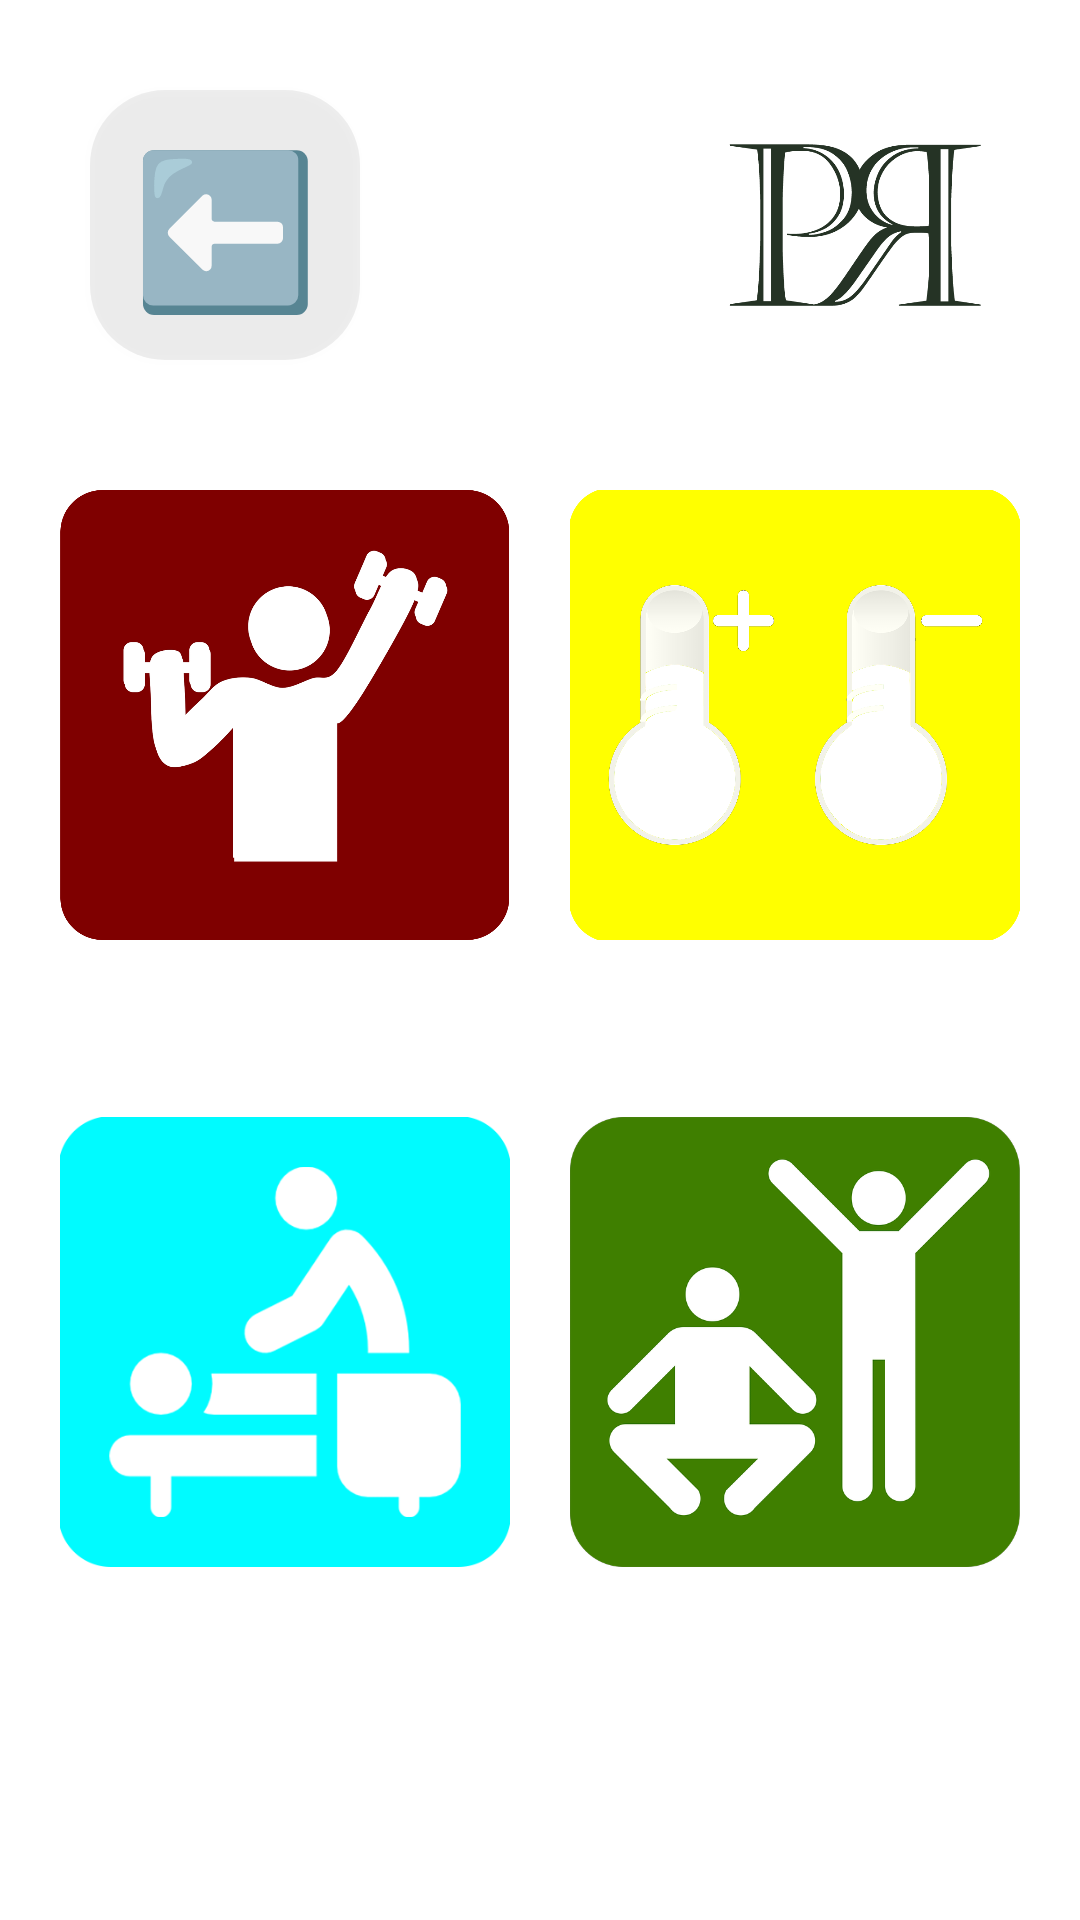

Here is an Android app screen rendered from its layout file. Give the layout XML and the strings, colors and styles it references.
<!-- AndroidManifest.xml: application theme Theme.PainReferrer -->
<!-- res/layout/pain_remedy_splash.xml -->
<?xml version="1.0" encoding="utf-8"?>
<androidx.constraintlayout.widget.ConstraintLayout
    xmlns:android="http://schemas.android.com/apk/res/android"
    xmlns:app="http://schemas.android.com/apk/res-auto"
    xmlns:tools="http://schemas.android.com/tools"
    android:layout_width="match_parent"
    android:layout_height="match_parent"
    tools:context=".PainRemedySplash"
    >

    <androidx.constraintlayout.widget.ConstraintLayout
        android:id="@+id/top_bar"
        android:layout_width="0dp"
        android:layout_height="wrap_content"
        app:layout_constraintTop_toTopOf="parent"
        app:layout_constraintStart_toStartOf="parent"
        app:layout_constraintEnd_toEndOf="parent"
        >

        <Button
            android:id="@+id/back_button"
            android:layout_width="90dp"
            android:layout_height="90dp"
            android:layout_margin="30dp"
            android:background="@drawable/rounded_corners"
            android:text="⬅️"
            android:textSize="50sp"
            app:layout_constraintTop_toTopOf="parent"
            app:layout_constraintBottom_toBottomOf="parent"
            app:layout_constraintStart_toStartOf="parent"
            />

        <ImageView
            android:id="@+id/logo_image"
            android:layout_width="90dp"
            android:layout_height="90dp"
            android:src="@drawable/logo"
            android:contentDescription="logo"
            android:layout_margin="30dp"
            app:layout_constraintTop_toTopOf="parent"
            app:layout_constraintBottom_toBottomOf="parent"
            app:layout_constraintEnd_toEndOf="parent"
            />

    </androidx.constraintlayout.widget.ConstraintLayout>

    <androidx.constraintlayout.widget.ConstraintLayout
        android:layout_width="match_parent"
        android:layout_height="wrap_content"
        app:layout_constraintTop_toBottomOf="@id/top_bar"
        app:layout_constraintBottom_toTopOf="@id/disclaimer"
        >

        <ImageButton
            android:id="@+id/exercise_button"
            android:layout_width="150dp"
            android:layout_height="150dp"
            android:background="@drawable/exercise"
            app:layout_constraintTop_toTopOf="parent"
            app:layout_constraintStart_toStartOf="parent"
            app:layout_constraintEnd_toStartOf="@id/hot_cold_button"
            />

        <TextView
            android:layout_width="wrap_content"
            android:layout_height="wrap_content"
            android:layout_marginTop="10dp"
            android:text="DAILY DOZEN"
            android:textColor="#FFFFFFFF"
            app:layout_constraintTop_toBottomOf="@id/exercise_button"
            app:layout_constraintStart_toStartOf="@id/exercise_button"
            app:layout_constraintEnd_toEndOf="@id/exercise_button"
            />

        <ImageButton
            android:id="@+id/hot_cold_button"
            android:layout_width="150dp"
            android:layout_height="150dp"
            android:background="@drawable/hot_cold"
            app:layout_constraintTop_toTopOf="parent"
            app:layout_constraintStart_toEndOf="@id/exercise_button"
            app:layout_constraintEnd_toEndOf="parent"
            />

        <TextView
            android:layout_width="wrap_content"
            android:layout_height="wrap_content"
            android:layout_marginTop="10dp"
            android:text="HOT / COLD THERAPY"
            android:textColor="#FFFFFFFF"
            app:layout_constraintTop_toBottomOf="@id/hot_cold_button"
            app:layout_constraintStart_toStartOf="@id/hot_cold_button"
            app:layout_constraintEnd_toEndOf="@id/hot_cold_button"
            />

        <ImageButton
            android:id="@+id/massage_button"
            android:layout_width="150dp"
            android:layout_height="150dp"
            android:background="@drawable/massage"
            android:layout_marginTop="30dp"
            app:layout_constraintTop_toBottomOf="@id/exercise_button"
            app:layout_constraintBottom_toBottomOf="parent"
            app:layout_constraintStart_toStartOf="parent"
            app:layout_constraintEnd_toStartOf="@id/stretches_button"
            />

        <TextView
            android:layout_width="wrap_content"
            android:layout_height="wrap_content"
            android:layout_marginTop="10dp"
            android:text="MASSAGE"
            android:textColor="#FFFFFFFF"
            app:layout_constraintTop_toBottomOf="@id/massage_button"
            app:layout_constraintStart_toStartOf="@id/massage_button"
            app:layout_constraintEnd_toEndOf="@id/massage_button"
            />

        <ImageButton
            android:id="@+id/stretches_button"
            android:layout_width="150dp"
            android:layout_height="150dp"
            android:layout_marginTop="30dp"
            android:background="@drawable/stretch"
            app:layout_constraintTop_toBottomOf="@id/hot_cold_button"
            app:layout_constraintBottom_toBottomOf="parent"
            app:layout_constraintStart_toEndOf="@id/massage_button"
            app:layout_constraintEnd_toEndOf="parent"
            />

        <TextView
            android:layout_width="wrap_content"
            android:layout_height="wrap_content"
            android:layout_marginTop="10dp"
            android:text="STRETCHES"
            android:textColor="#FFFFFFFF"
            app:layout_constraintTop_toBottomOf="@id/stretches_button"
            app:layout_constraintStart_toStartOf="@id/stretches_button"
            app:layout_constraintEnd_toEndOf="@id/stretches_button"
            />

    </androidx.constraintlayout.widget.ConstraintLayout>

    <TextView
        android:id="@+id/disclaimer"
        android:layout_width="match_parent"
        android:layout_height="wrap_content"
        android:gravity="center"
        android:text="If you think you or someone you know may be having a medical emergency, please immediately contact 9-1-1."
        android:textStyle="italic"
        android:textColor="#44FFFFFF"
        android:layout_marginBottom="24dp"
        android:layout_marginStart="24dp"
        android:layout_marginEnd="24dp"
        app:layout_constraintBottom_toBottomOf="parent"
        />

</androidx.constraintlayout.widget.ConstraintLayout>
<!-- resources referenced by this layout -->
<resources>
  <!-- drawable exercise: png bitmap (drawable, 78738 bytes) -->
  <!-- drawable hot_cold: png bitmap (drawable, 70041 bytes) -->
  <!-- drawable logo: png bitmap (drawable, 18819 bytes) -->
  <!-- drawable massage: png bitmap (drawable, 18107 bytes) -->
  <!-- drawable rounded_corners (drawable) -->
  <?xml version="1.0" encoding="utf-8"?>
  <shape xmlns:android="http://schemas.android.com/apk/res/android"
      android:shape="rectangle"
      >
  
      <solid android:color="#11000000" />
      <corners android:radius="25dp" />
  
  </shape>
  <!-- drawable stretch: png bitmap (drawable, 49090 bytes) -->
  <style name="Theme.PainReferrer" parent="Theme.MaterialComponents.DayNight.NoActionBar">
          
          <item name="colorPrimary">@color/purple_500</item>
          <item name="colorPrimaryVariant">@color/purple_700</item>
          <item name="colorOnPrimary">@color/white</item>
          
          <item name="colorSecondary">@color/teal_200</item>
          <item name="colorSecondaryVariant">@color/teal_700</item>
          <item name="colorOnSecondary">@color/black</item>
          
          <item name="android:statusBarColor">?attr/colorPrimaryVariant</item>
  
          <item name="android:windowFullscreen">true</item>
          <item name="android:windowNoTitle">true</item>
  
      </style>
  <color name="purple_500">#FF6200EE</color>
  <color name="purple_700">#FF3700B3</color>
  <color name="white">#FFFFFFFF</color>
  <color name="teal_200">#FF03DAC5</color>
  <color name="teal_700">#FF018786</color>
  <color name="black">#FF000000</color>
</resources>
